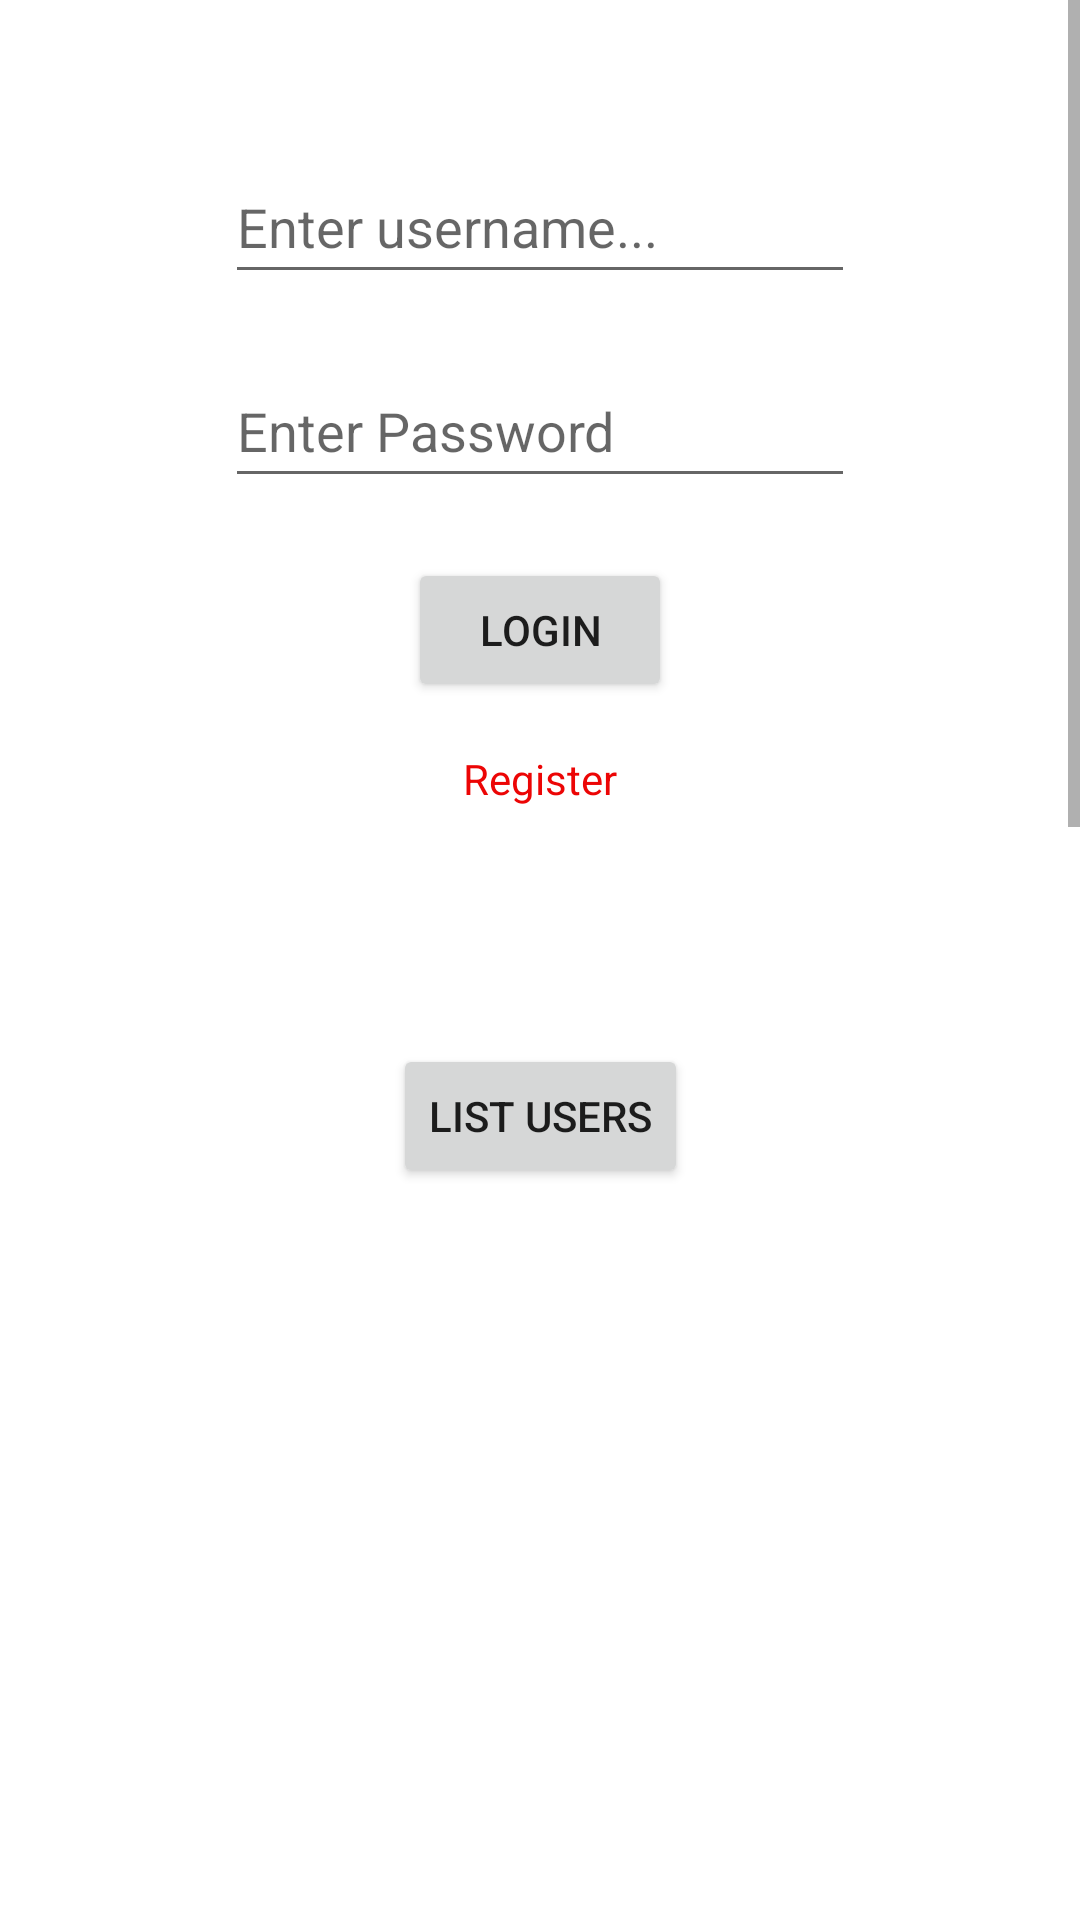

Android layout source for this screen:
<!-- AndroidManifest.xml: application theme Theme.SQL_Lite_Project -->
<!-- res/layout/activity_login.xml -->
<?xml version="1.0" encoding="utf-8"?>
<ScrollView xmlns:android="http://schemas.android.com/apk/res/android"
    xmlns:app="http://schemas.android.com/apk/res-auto"
    xmlns:tools="http://schemas.android.com/tools"
    android:layout_width="match_parent"
    android:layout_height="wrap_content"
    tools:context=".LoginActivity">
    <androidx.constraintlayout.widget.ConstraintLayout

        android:id="@+id/constraint"
        android:layout_width="match_parent"
        android:layout_height="wrap_content">

        <EditText
            android:id="@+id/et_username"
            android:layout_width="wrap_content"
            android:layout_height="wrap_content"
            android:layout_marginStart="20dp"
            android:layout_marginTop="50dp"
            android:layout_marginEnd="20dp"
            android:ems="10"
            android:hint="Enter username..."
            android:inputType="textPersonName"
            android:minHeight="48dp"
            app:layout_constraintEnd_toEndOf="parent"
            app:layout_constraintStart_toStartOf="parent"
            app:layout_constraintTop_toTopOf="parent" />

        <EditText
            android:id="@+id/et_password"
            android:layout_width="wrap_content"
            android:layout_height="wrap_content"
            android:layout_marginTop="20dp"
            android:ems="10"
            android:hint="Enter Password"
            android:inputType="textPassword"
            android:minHeight="48dp"
            app:layout_constraintEnd_toEndOf="@+id/et_username"
            app:layout_constraintStart_toStartOf="@+id/et_username"
            app:layout_constraintTop_toBottomOf="@+id/et_username" />

        <TextView
            android:id="@+id/tv_register"
            android:layout_width="wrap_content"
            android:layout_height="wrap_content"
            android:layout_marginTop="16dp"
            android:minHeight="48dp"
            android:onClick="onClick"
            android:shadowColor="#675151"
            android:text="Register"
            android:textColor="#EC0505"
            app:layout_constraintEnd_toEndOf="parent"
            app:layout_constraintStart_toStartOf="parent"
            app:layout_constraintTop_toBottomOf="@+id/btn_login" />

        <Button
            android:id="@+id/btn_login"
            android:layout_width="wrap_content"
            android:layout_height="wrap_content"
            android:layout_marginTop="20dp"
            android:onClick="onClick"
            android:text="Login"
            app:layout_constraintEnd_toEndOf="parent"
            app:layout_constraintStart_toStartOf="parent"
            app:layout_constraintTop_toBottomOf="@+id/et_password" />

        <Button
            android:id="@+id/btn_list_users"
            android:layout_width="wrap_content"
            android:layout_height="wrap_content"
            android:layout_marginTop="50dp"
            android:text="List Users"
            android:onClick="onClick"
            app:layout_constraintEnd_toEndOf="@+id/btn_login"
            app:layout_constraintStart_toStartOf="@+id/btn_login"
            app:layout_constraintTop_toBottomOf="@+id/tv_register" />


            <ListView
                android:id="@+id/listView_user_list"
                android:layout_width="match_parent"
                android:layout_height="1000dp"
                android:layout_marginStart="20dp"
                android:layout_marginEnd="20dp"
                android:layout_marginTop="40dp"
                app:layout_constraintEnd_toEndOf="parent"
                app:layout_constraintStart_toStartOf="parent"
                android:layout_marginBottom="50dp"
                app:layout_constraintBottom_toBottomOf="parent"
                app:layout_constraintHorizontal_bias="0.788"
                app:layout_constraintTop_toBottomOf="@id/btn_list_users"
                app:layout_constraintVertical_bias="1.0" />




    </androidx.constraintlayout.widget.ConstraintLayout>
</ScrollView>
<!-- resources referenced by this layout -->
<resources>
  <style name="Theme.SQL_Lite_Project" parent="Theme.MaterialComponents.DayNight.DarkActionBar">
          
          <item name="colorPrimary">@color/purple_500</item>
          <item name="colorPrimaryVariant">@color/purple_700</item>
          <item name="colorOnPrimary">@color/white</item>
          
          <item name="colorSecondary">@color/teal_200</item>
          <item name="colorSecondaryVariant">@color/teal_700</item>
          <item name="colorOnSecondary">@color/black</item>
          
          <item name="android:statusBarColor" tools:targetApi="l">?attr/colorPrimaryVariant</item>
          
      </style>
  <!-- not gathered from this repository: default colours our renderer supplied (Android Studio template values) -->
  <color name="purple_500">#FF6200EE</color>
  <color name="purple_700">#FF3700B3</color>
  <color name="teal_200">#FF03DAC5</color>
  <color name="teal_700">#FF018786</color>
  <color name="black">#FF000000</color>
  <color name="white">#FFFFFFFF</color>
</resources>
